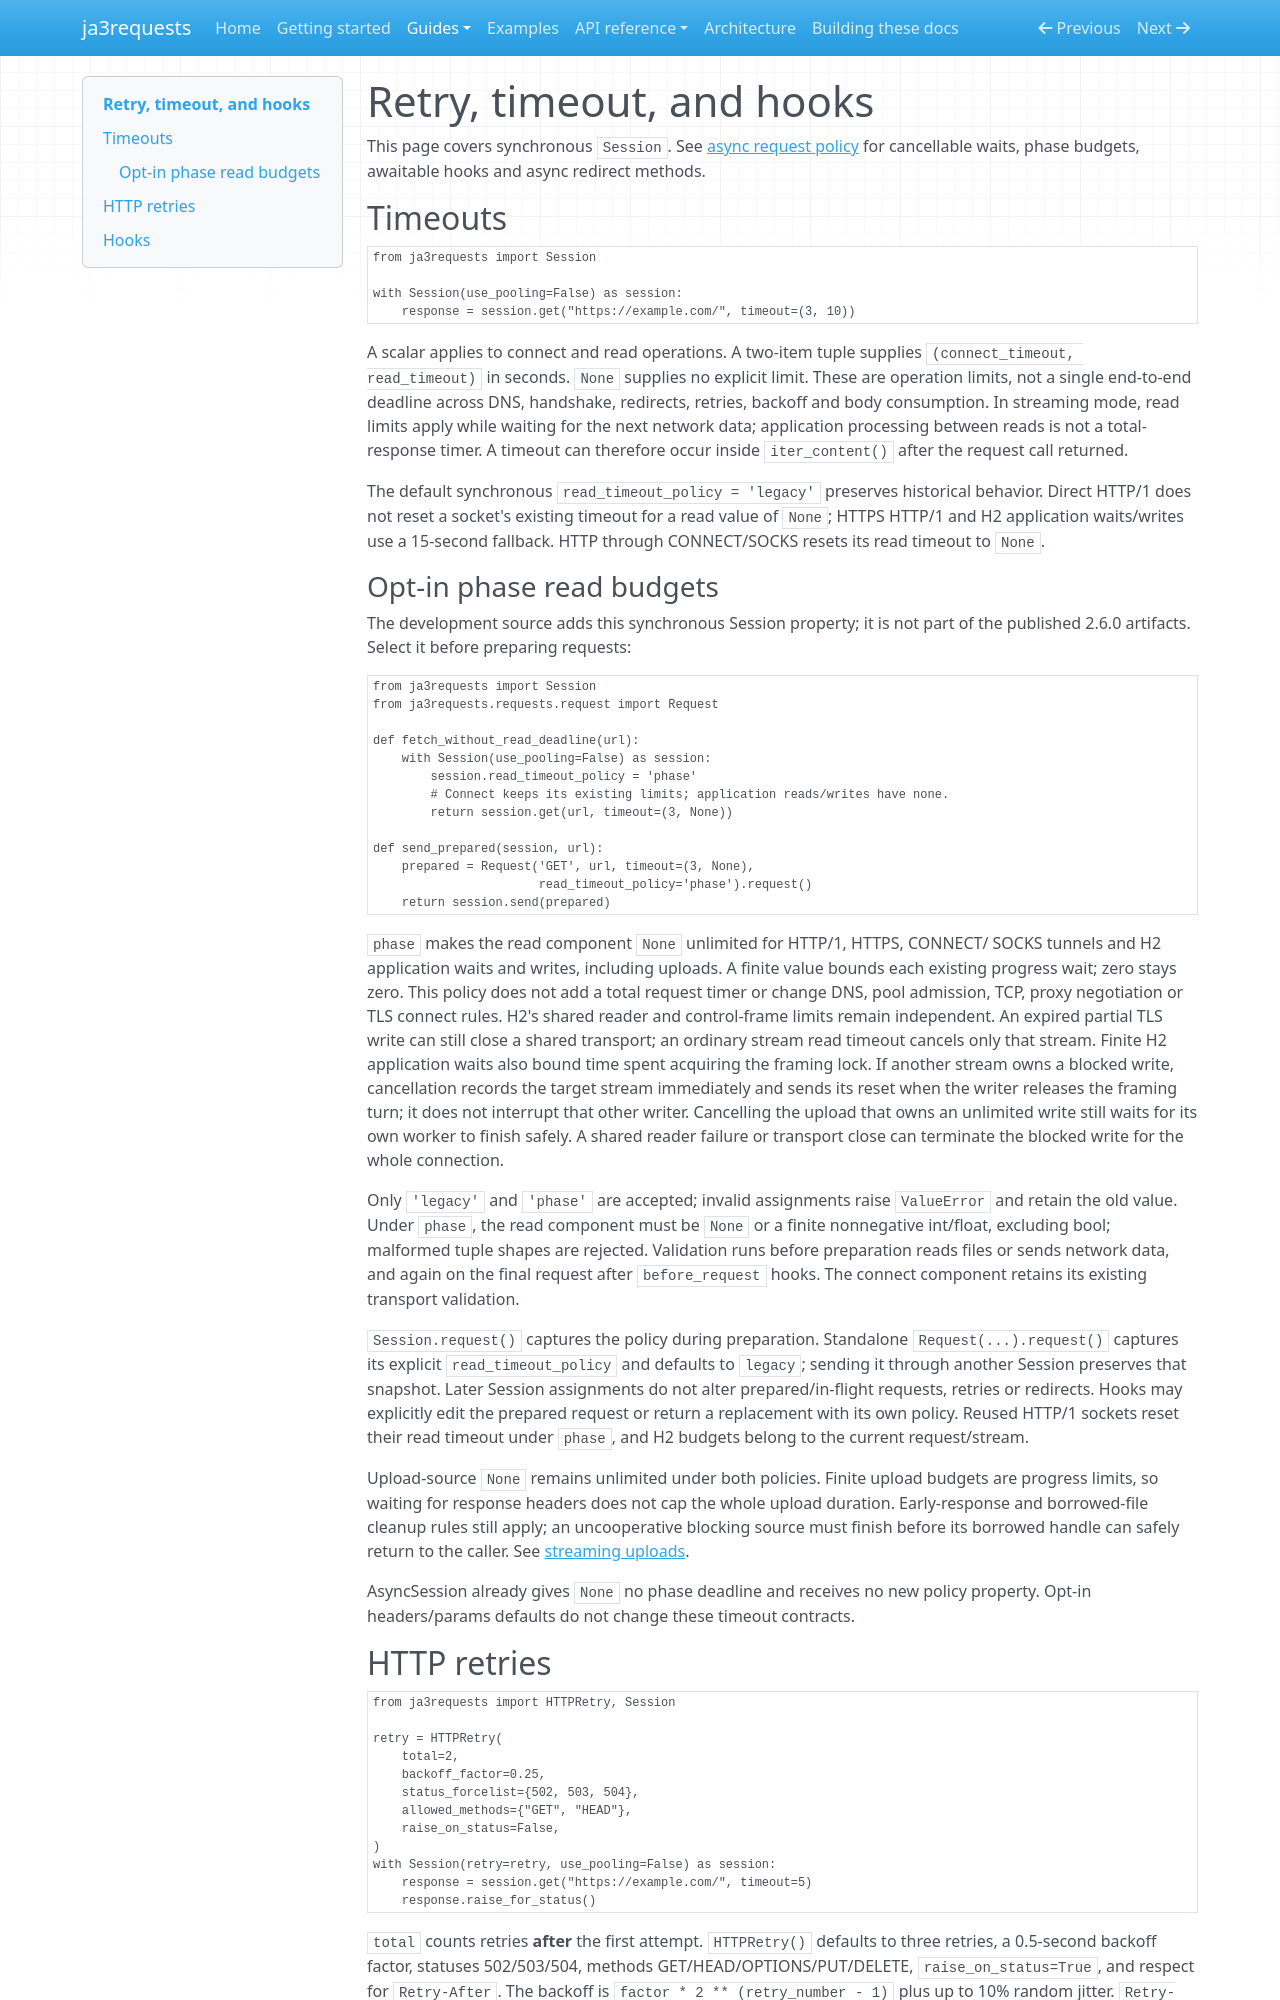

repository: lxjmaster/ja3requests · page: request_policy/index.html · generator: mkdocs

# Retry, timeout, and hooks

This page covers synchronous `Session`. See [async request policy](async.md#timeout-cancellation-and-request-policy)
for cancellable waits, phase budgets, awaitable hooks and async redirect methods.

## Timeouts

```python
from ja3requests import Session

with Session(use_pooling=False) as session:
    response = session.get("https://example.com/", timeout=(3, 10))
```

A scalar applies to connect and read operations. A two-item tuple supplies
`(connect_timeout, read_timeout)` in seconds. `None` supplies no explicit limit.
These are operation limits, not a single end-to-end deadline across DNS,
handshake, redirects, retries, backoff and body consumption. In streaming mode,
read limits apply while waiting for the next network data; application processing
between reads is not a total-response timer. A timeout can therefore occur
inside `iter_content()` after the request call returned.

The default synchronous `read_timeout_policy = 'legacy'` preserves historical
behavior. Direct HTTP/1 does not reset a socket's existing timeout for a read
value of `None`; HTTPS HTTP/1 and H2 application waits/writes use a 15-second
fallback. HTTP through CONNECT/SOCKS resets its read timeout to `None`.

### Opt-in phase read budgets

The development source adds this synchronous Session property; it is not part
of the published 2.6.0 artifacts. Select it before preparing requests:

```python
from ja3requests import Session
from ja3requests.requests.request import Request

def fetch_without_read_deadline(url):
    with Session(use_pooling=False) as session:
        session.read_timeout_policy = 'phase'
        # Connect keeps its existing limits; application reads/writes have none.
        return session.get(url, timeout=(3, None))

def send_prepared(session, url):
    prepared = Request('GET', url, timeout=(3, None),
                       read_timeout_policy='phase').request()
    return session.send(prepared)
```

`phase` makes the read component `None` unlimited for HTTP/1, HTTPS, CONNECT/
SOCKS tunnels and H2 application waits and writes, including uploads. A finite
value bounds each existing progress wait; zero stays zero. This policy does
not add a total request timer or change DNS, pool admission, TCP, proxy
negotiation or TLS connect rules. H2's shared reader and control-frame limits
remain independent. An expired partial TLS write can still close a shared
transport; an ordinary stream read timeout cancels only that stream.
Finite H2 application waits also bound time spent acquiring the framing lock.
If another stream owns a blocked write, cancellation records the target stream
immediately and sends its reset when the writer releases the framing turn;
it does not interrupt that other writer. Cancelling the upload that owns an
unlimited write still waits for its own worker to finish safely. A shared reader
failure or transport close can terminate the blocked write for the whole connection.

Only `'legacy'` and `'phase'` are accepted; invalid assignments raise
`ValueError` and retain the old value. Under `phase`, the read component must
be `None` or a finite nonnegative int/float, excluding bool; malformed tuple
shapes are rejected. Validation runs before preparation reads files or sends
network data, and again on the final request after `before_request` hooks.
The connect component retains its existing transport validation.

`Session.request()` captures the policy during preparation. Standalone
`Request(...).request()` captures its explicit `read_timeout_policy` and
defaults to `legacy`; sending it through another Session preserves that
snapshot. Later Session assignments do not alter prepared/in-flight requests,
retries or redirects. Hooks may explicitly edit the prepared request or return
a replacement with its own policy. Reused HTTP/1 sockets reset their read
timeout under `phase`, and H2 budgets belong to the current request/stream.

Upload-source `None` remains unlimited under both policies. Finite upload
budgets are progress limits, so waiting for response headers does not cap the
whole upload duration. Early-response and borrowed-file cleanup rules still
apply; an uncooperative blocking source must finish before its borrowed handle
can safely return to the caller. See [streaming uploads](streaming.md).

AsyncSession already gives `None` no phase deadline and receives no new policy
property. Opt-in headers/params defaults do not change these timeout contracts.
